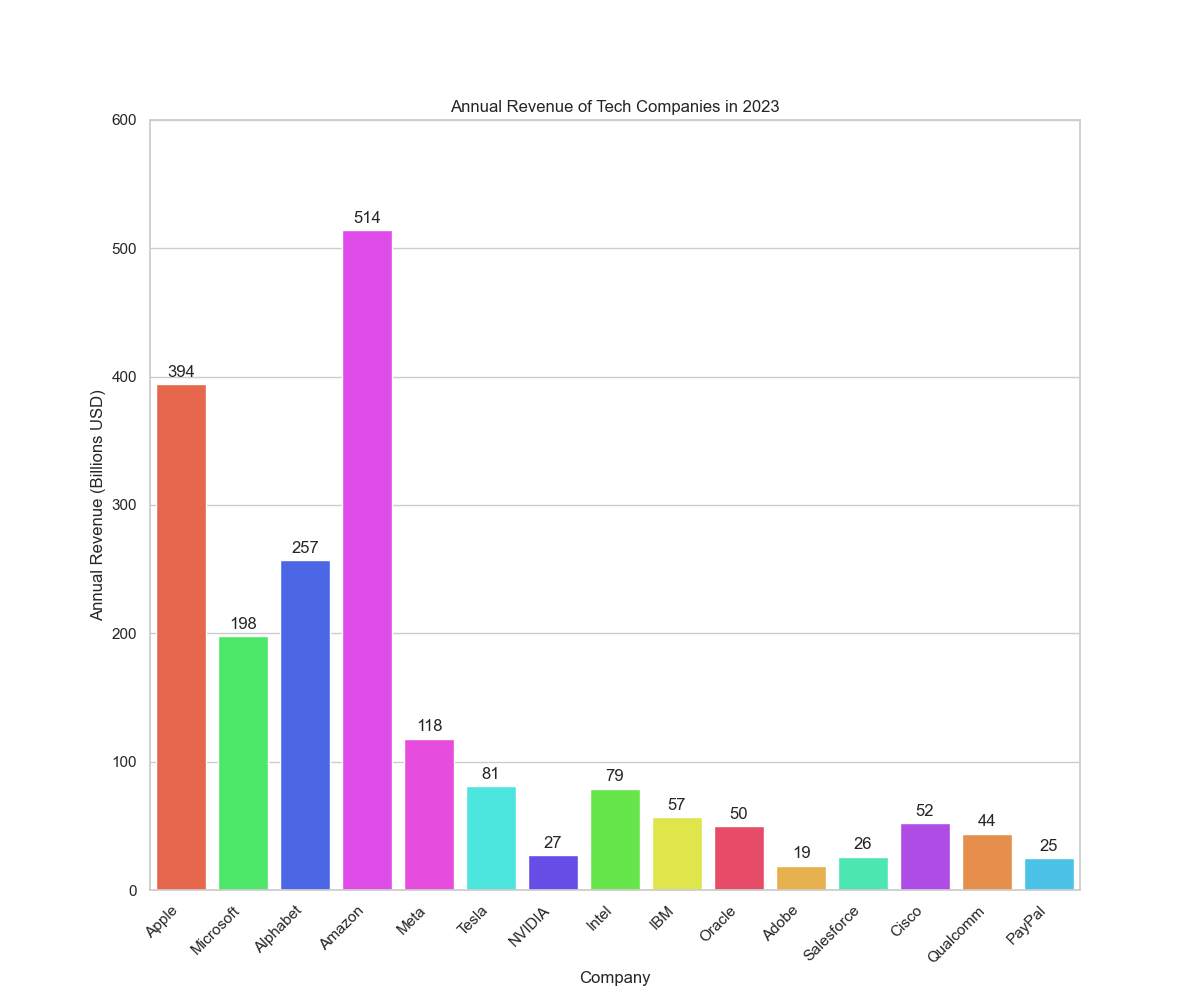

Values plotted in this chart, from the file beside it:
Company, Annual_Revenue
Apple, 394
Microsoft, 198
Alphabet, 257
Amazon, 514
Meta, 118
Tesla, 81
NVIDIA, 27
Intel, 79
IBM, 57
Oracle, 50
Adobe, 19
Salesforce, 26
Cisco, 52
Qualcomm, 44
PayPal, 25
